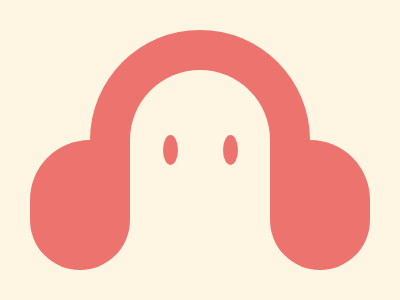

Reproduce this picture with HTML and CSS.

<div class="container">
    <div class="ghost">
        <div class="eye left"></div>
        <div class="eye right"></div>
    </div>
    <div class="earcup left"></div>
    <div class="earcup right"></div>
</div>
<style>
    body {
        margin: 0;
        padding: 0;
        display: flex;
        justify-content: center;
        align-items: center;
        min-height: 100vh;
        background-color: #FEF6E2;
    }

    .container {
        position: relative;
        width: 400px;
        height: 400px;
    }

    .ghost {
        position: absolute;
        width: 140px;
        height: 150px;
        background-color: #FEF6E2;
        border: 40px solid #ED736E;
        border-bottom: none;
        border-radius: 140px 140px 0 0;
        top: 30px;
        left: 90px;
        box-sizing: content-box;
    }

    .eye {
        position: absolute;
        width: 15px;
        height: 30px;
        background-color: #ED736E;
        border-radius: 100%;
        top: 65px;
    }

    .eye.left {
        left: 93px;
    }

    .eye.right {
        right: 92px;
    }

    .earcup {
        position: absolute;
        width: 100px;
        height: 130px;
        background-color: #ED736E;
        border-bottom-left-radius: 50px;
        border-bottom-right-radius: 50px;
        top: 140px;
    }

    .earcup.left {
        left: 30px;
        border-top-left-radius: 60px;
    }

    .earcup.right {
        right: 30px;
        border-top-right-radius: 60px;
    }
</style>